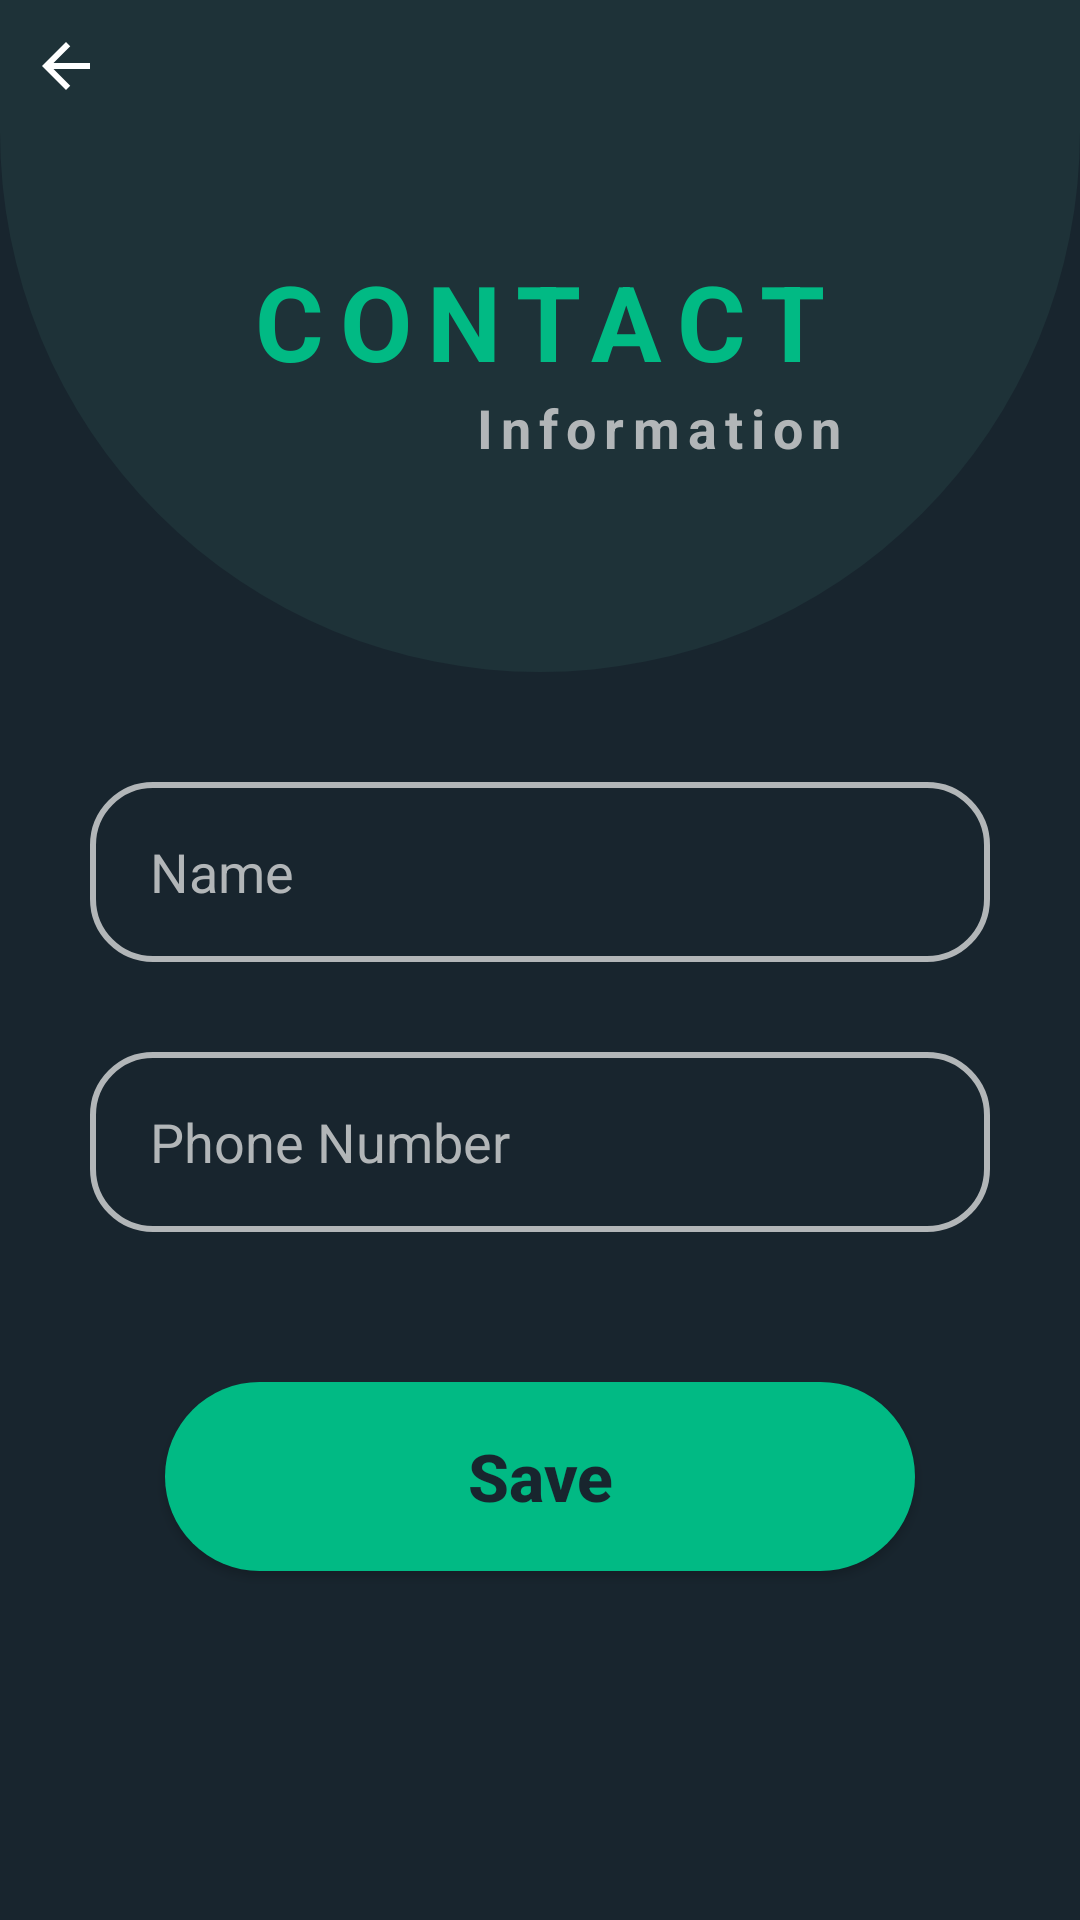

Write the Android layout XML for this screen, with the resource values it uses.
<!-- AndroidManifest.xml: application theme Theme.ContactManager -->
<!-- res/layout/contact_information.xml -->
<?xml version="1.0" encoding="utf-8"?>
<LinearLayout
        android:background="@color/darkBg"
        android:orientation="vertical"
        xmlns:android="http://schemas.android.com/apk/res/android"
        xmlns:tools="http://schemas.android.com/tools"
        android:layout_width="match_parent"
        android:layout_height="match_parent"
        tools:context=".ContactInformation">
    <include layout="@layout/actionbar"/>


    <LinearLayout android:layout_width="match_parent"
                  android:layout_height="180dp"
                  android:background="@drawable/circle_shape"
                  android:orientation="vertical"
                  android:gravity="center"
    >

        <TextView android:layout_width="wrap_content"
                  android:layout_height="wrap_content"
                  android:text="@string/contact"
                  android:textColor="@color/primaryColor"
                  android:textSize="35sp"

                  android:fontFamily="sans-serif"
                  android:textStyle="bold"
                  android:letterSpacing="0.15"
                  android:layout_marginTop="-30dp"
                  android:textAllCaps="true"
        />

        <TextView android:layout_width="wrap_content"
                  android:layout_height="wrap_content"
                  android:text="@string/information"
                  android:textColor="@color/whiteDisabled"
                  android:textSize="18sp"
                  android:fontFamily="sans-serif"
                  android:textStyle="bold"
                  android:letterSpacing="0.15"
                  android:layout_marginStart="40dp"
        />
    </LinearLayout>



    <LinearLayout android:layout_width="match_parent"
                  android:layout_height="match_parent"
                  android:gravity="center"
                  android:orientation="vertical"
    >


        <EditText android:layout_width="300dp"
                  android:layout_height="60dp"
            android:textCursorDrawable="@drawable/cursor_white"
                  android:background="@drawable/contact_info_shape"
                  android:hint="@string/name"
                  android:textColorHint="@color/whiteDisabled"
                  android:paddingStart="20dp"
            android:paddingEnd="20dp"
                  android:layout_marginTop="-70dp"
                  android:id="@+id/enterName"
                  android:textColor="@color/white"
                android:inputType="textPersonName"
        />

        <EditText android:layout_width="300dp"
                  android:layout_height="60dp"
            android:textCursorDrawable="@drawable/cursor_white"
            android:background="@drawable/contact_info_shape"
                  android:hint="@string/phone_number"
                  android:textColorHint="@color/whiteDisabled"
                  android:paddingStart="20dp"
            android:paddingEnd="20dp"
                  android:layout_marginTop="30dp"
                  android:id="@+id/enterPhone"
                  android:textColor="@color/white"
            android:inputType="phone"
        />

        <Button android:layout_width="250dp"
                android:layout_height="63dp"
                android:text="@string/save"
                android:textAllCaps="false"
                android:textColor="@color/darkBg"
                android:textStyle="bold"
                android:textSize="22sp"
                android:layout_marginTop="50dp"
                android:background="@drawable/save_btn_shape"
                android:id="@+id/save"
        />

    </LinearLayout>





</LinearLayout>
<!-- res/layout/actionbar.xml (included above) -->
<?xml version="1.0" encoding="utf-8"?>
<RelativeLayout xmlns:android="http://schemas.android.com/apk/res/android"
                android:background="@color/secondaryColor"
                android:padding="10dp"
                android:layout_width="match_parent"
                android:layout_height="wrap_content">
    <ImageButton android:layout_width="wrap_content"
                 android:layout_height="wrap_content"
                 android:src="@drawable/ic_baseline_arrow_back_24"
                 android:background="@color/secondaryColor"
                 android:id="@+id/arrowBackBtn"
    />


</RelativeLayout>
<!-- resources referenced by this layout -->
<resources>
  <color name="darkBg">#18252E</color>
  <color name="primaryColor">#01BA84</color>
  <color name="secondaryColor">#1E3238</color>
  <color name="white">#FFFFFFFF</color>
  <color name="whiteDisabled">#B2B6B8</color>
  <!-- drawable circle_shape (drawable) -->
  <?xml version="1.0" encoding="utf-8"?>
  <shape xmlns:android="http://schemas.android.com/apk/res/android" android:shape="rectangle">
  
      <corners android:bottomLeftRadius="180dp" android:bottomRightRadius="180dp"/>
      <solid android:color="@color/secondaryColor"/>
  
  </shape>
  <!-- drawable contact_info_shape (drawable) -->
  <?xml version="1.0" encoding="utf-8"?>
  <shape xmlns:android="http://schemas.android.com/apk/res/android">
  
      <corners android:radius="20dp"/>
      <stroke android:color="@color/whiteDisabled" android:width="2dp"/>
  </shape>
  <!-- drawable cursor_white (drawable) -->
  <?xml version="1.0" encoding="utf-8"?>
  <shape xmlns:android="http://schemas.android.com/apk/res/android">
      <size android:width="1dp"/>
      <solid android:color="@color/primaryColor"/>
  </shape>
  <!-- drawable ic_baseline_arrow_back_24 (drawable) -->
  <vector android:height="24dp" android:tint="#FFFFFF"
      android:viewportHeight="24" android:viewportWidth="24"
      android:width="24dp" xmlns:android="http://schemas.android.com/apk/res/android">
      <path android:fillColor="@android:color/white"
            android:pathData="M20,11H7.83l5.59,-5.59L12,4l-8,8 8,8 1.41,-1.41L7.83,13H20v-2z"/>
  </vector>
  <!-- drawable save_btn_shape (drawable) -->
  <?xml version="1.0" encoding="utf-8"?>
  <shape xmlns:android="http://schemas.android.com/apk/res/android">
  
      <corners android:radius="100dp"/>
      <solid android:color="@color/primaryColor"/>
  
  </shape>
  <string name="contact">Contact</string>
  <string name="information">Information</string>
  <string name="name">Name</string>
  <string name="phone_number">Phone Number</string>
  <string name="save">Save</string>
  <style name="Theme.ContactManager" parent="Theme.MaterialComponents.DayNight.NoActionBar">
          
          <item name="colorPrimary">@color/primaryColor</item>
          <item name="colorPrimaryVariant">@color/secondaryColor</item>
          <item name="colorOnPrimary">@color/white</item>
          
          <item name="colorSecondary">@color/secondaryColor</item>
          <item name="colorSecondaryVariant">@color/secondaryColor</item>
          <item name="colorOnSecondary">@color/black</item>
          
          <item name="android:statusBarColor" tools:targetApi="l">?attr/colorPrimaryVariant</item>
          
      </style>
  <color name="black">#FF000000</color>
</resources>
